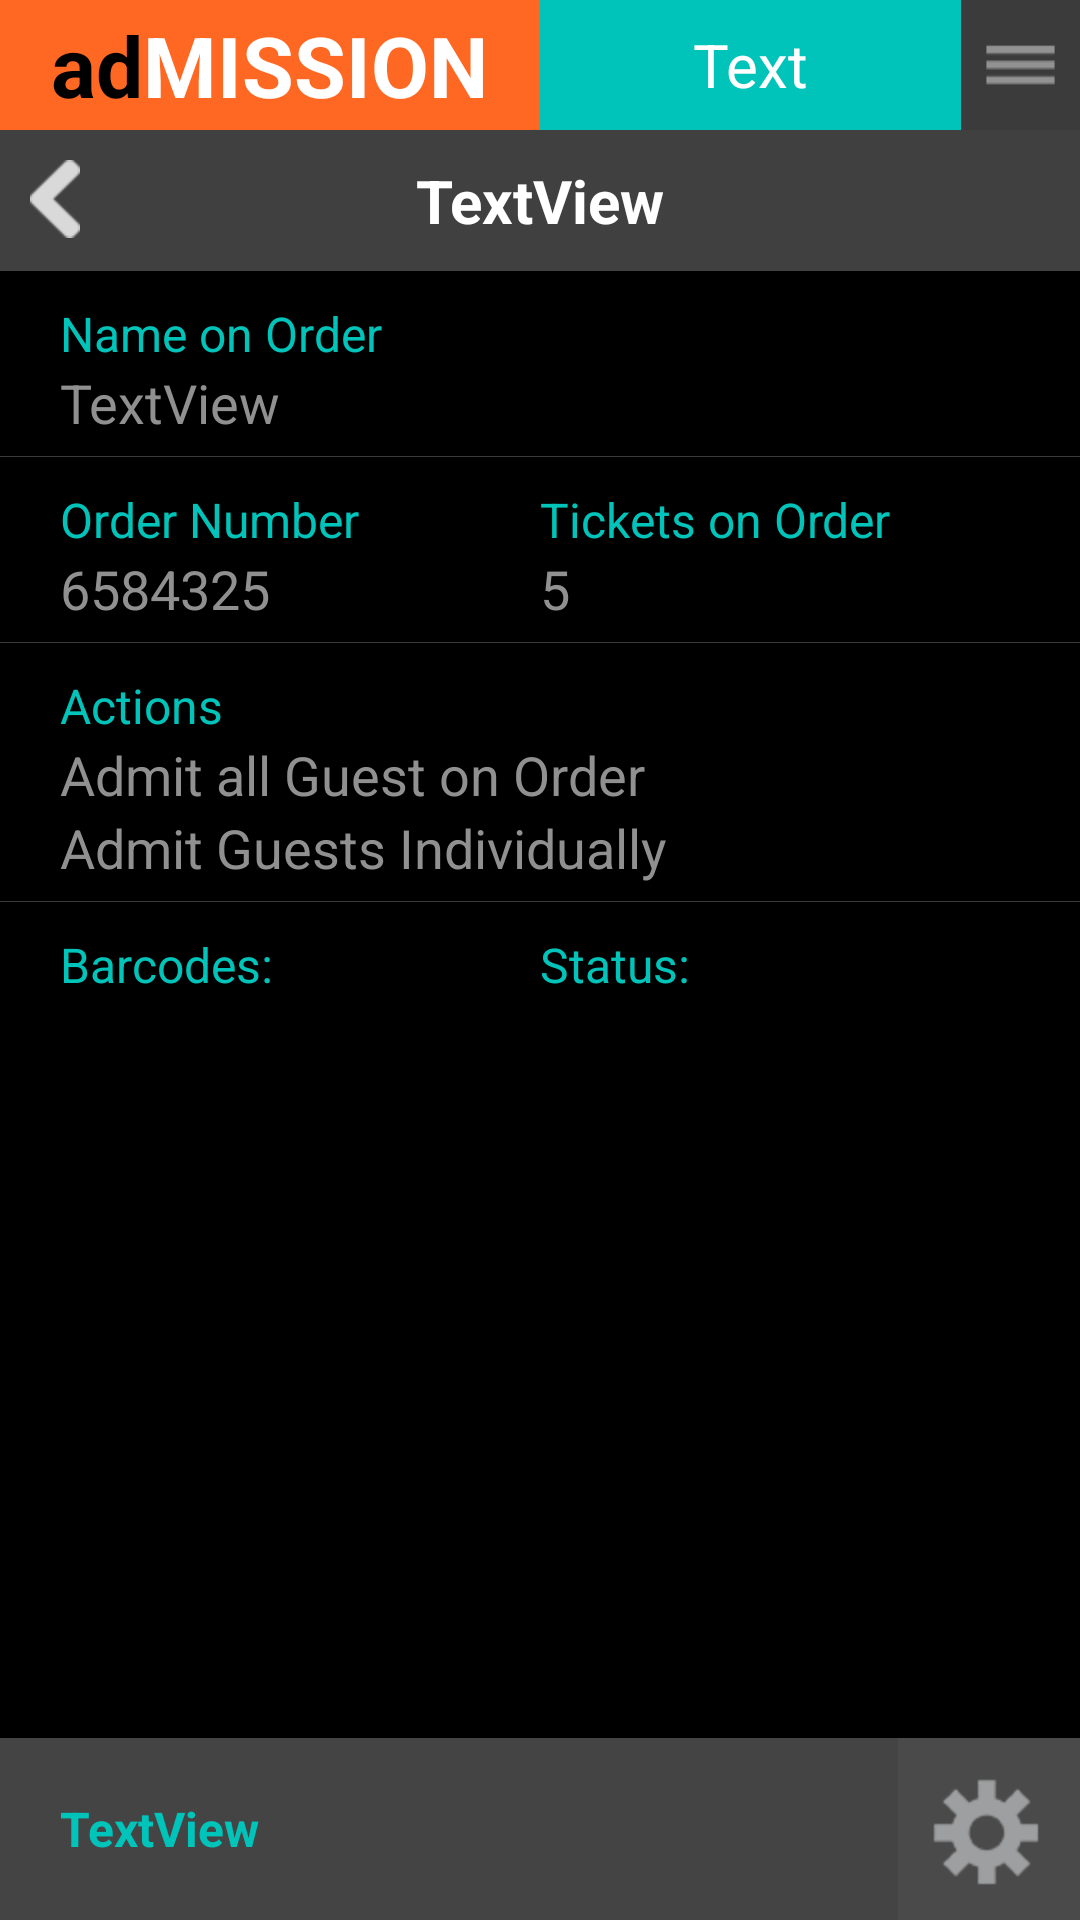

Reconstruct the res/layout file that produces this screen, plus the resources it refers to.
<!-- AndroidManifest.xml: application theme AppTheme -->
<!-- res/layout/activity_order_details.xml -->
<?xml version="1.0" encoding="utf-8"?>
<RelativeLayout xmlns:android="http://schemas.android.com/apk/res/android"
    android:layout_width="match_parent"
    android:layout_height="match_parent" >

    <include
        android:id="@+id/actionbar"
        android:layout_width="match_parent"
        android:layout_height="wrap_content"
        android:layout_alignParentTop="true"
        layout="@layout/action_bar" />

    <include
        android:id="@+id/header"
        android:layout_width="match_parent"
        android:layout_height="wrap_content"
        android:layout_below="@+id/actionbar"
        layout="@layout/header" />

    <LinearLayout
        android:layout_width="match_parent"
        android:layout_height="match_parent"
        android:layout_above="@+id/footer"
        android:layout_below="@+id/header"
        android:background="@android:color/black"
        android:orientation="vertical" >

        <LinearLayout
            style="@style/xyz"
            android:background="@drawable/border_one_side"
            android:orientation="vertical" >

            <TextView
                android:id="@+id/label_name_TV"
                style="@style/TV_label_green2"
                android:text="Name on Order" />

            <TextView
                android:id="@+id/name_TV"
                style="@style/TV_label_grey"
                android:text="TextView" />
        </LinearLayout>

        <LinearLayout
            style="@style/xyz"
            android:background="@drawable/border_one_side"
            android:orientation="horizontal"
            android:weightSum="2" >

            <LinearLayout
                android:layout_width="0dip"
                android:layout_height="match_parent"
                android:layout_weight="1"
                android:orientation="vertical" >

                <TextView
                    android:id="@+id/textView3"
                    style="@style/TV_label_green2"
                    android:text="Order Number" />

                <TextView
                    android:id="@+id/orderNumber_TV"
                    style="@style/TV_label_grey"
                    android:text="6584325" />
            </LinearLayout>

            <LinearLayout
                android:layout_width="0dip"
                android:layout_height="match_parent"
                android:layout_weight="1"
                android:orientation="vertical" >

                <TextView
                    android:id="@+id/textView5"
                    style="@style/TV_label_green2"
                    android:text="Tickets on Order" />

                <TextView
                    android:id="@+id/numberOfTickets_TV"
                    style="@style/TV_label_grey"
                    android:text="5" />
            </LinearLayout>
        </LinearLayout>

        <LinearLayout
            style="@style/xyz"
            android:background="@drawable/border_one_side"
            android:orientation="vertical" >

            <TextView
                android:id="@+id/textView7"
                style="@style/TV_label_green2"
                android:text="Actions" />

            <TextView
                android:id="@+id/action1_TV"
                style="@style/TV_label_grey"
                android:clickable="true"
                android:onClick="onAdmitAll"
                android:text="Admit all Guest on Order"
                android:textColor="@color/text_color" />

            <TextView
                android:id="@+id/action2_TV"
                style="@style/TV_label_grey"
                android:clickable="true"
                android:onClick="onAdmitIndividually"
                android:text="Admit Guests Individually"
                android:textColor="@color/text_color" />
        </LinearLayout>

        <LinearLayout
            android:id="@+id/parent_LL"
            android:layout_width="match_parent"
            android:layout_height="fill_parent"
            android:orientation="vertical" >

            <LinearLayout
                android:id="@+id/child_LL"
                style="@style/xyz"
                android:orientation="horizontal"
                android:weightSum="2" >

                

                <TextView
                    android:id="@+id/label_barcode_TV"
                    style="@style/TV_label_green2"
                    android:layout_width="0dip"
                    android:layout_weight="1"
                    android:text="Barcodes:" />

                <TextView
                    android:id="@+id/label_status_TV"
                    style="@style/TV_label_green2"
                    android:layout_width="0dip"
                    android:layout_weight="1"
                    android:text="Status:" />
            </LinearLayout>

            <ListView
                android:id="@+id/barcode_LV"
                android:layout_width="match_parent"
                android:layout_height="fill_parent"
                android:dividerHeight="0.5dp" />
        </LinearLayout>
    </LinearLayout>

    <include
        android:id="@+id/footer"
        android:layout_width="match_parent"
        android:layout_height="wrap_content"
        android:layout_alignParentBottom="true"
        layout="@layout/footer" />

</RelativeLayout>
<!-- res/layout/action_bar.xml (included above) -->
<?xml version="1.0" encoding="utf-8"?>
<LinearLayout xmlns:android="http://schemas.android.com/apk/res/android"
    android:layout_width="match_parent"
    android:layout_height="wrap_content"
    android:orientation="horizontal"
    android:weightSum="10" >

    <LinearLayout
        android:layout_width="0dip"
        android:layout_height="wrap_content"
        android:layout_weight="5"
        android:background="@color/orange"
        android:gravity="center"
        android:orientation="horizontal"
        android:paddingBottom="3dp"
        android:paddingTop="3dp" 
        >

        <TextView
            android:layout_width="wrap_content"
            android:layout_height="wrap_content"
            android:text="ad"
            android:textColor="@android:color/black"
            android:textSize="28sp"
            android:textStyle="bold" />

        <TextView
            android:layout_width="wrap_content"
            android:layout_height="wrap_content"
            android:text="MISSION"
            android:textColor="@android:color/white"
            android:textSize="28sp"
            android:textStyle="bold" />
    </LinearLayout>

    <TextView
        android:id="@+id/label_action_TV"
        android:layout_width="0dip"
        android:layout_height="match_parent"
        android:layout_weight="3.9"
        android:background="@color/green"
        android:gravity="center"
        android:text="Text"
        android:textColor="@android:color/white"
        android:textSize="20sp" />

    <ImageButton
        android:id="@+id/imageView2"
        android:layout_width="0dip"
        android:layout_height="match_parent"
        android:layout_weight="1.1"
        android:background="@null"
        android:onClick="onMenu"
        android:scaleType="fitXY"
        android:src="@drawable/menu" />

</LinearLayout>
<!-- res/layout/header.xml (included above) -->
<?xml version="1.0" encoding="utf-8"?>
<RelativeLayout xmlns:android="http://schemas.android.com/apk/res/android"
    android:layout_width="match_parent"
    android:layout_height="wrap_content"
    android:background="@color/black_header"
    android:orientation="vertical"
    android:paddingBottom="10dp"
    android:paddingTop="10dp" >

    <ImageButton
        android:id="@+id/back_IB"
        android:layout_width="wrap_content"
        android:layout_height="wrap_content"
        android:layout_alignParentLeft="true"
        android:background="@null"
        android:onClick="onBack"
        android:paddingLeft="10dp"
        android:paddingRight="10dp"
        android:src="@drawable/arrow_1" />

    <TextView
        android:id="@+id/label_TV"
        android:layout_width="fill_parent"
        android:layout_height="wrap_content"
        android:layout_centerInParent="true"
        android:gravity="center_horizontal"
        android:text="TextView"
        android:textColor="@android:color/white"
        android:textSize="20sp"
        android:textStyle="bold" />

</RelativeLayout>
<!-- res/layout/footer.xml (included above) -->
<?xml version="1.0" encoding="utf-8"?>
<RelativeLayout xmlns:android="http://schemas.android.com/apk/res/android"
    android:layout_width="match_parent"
    android:layout_height="wrap_content"
    android:background="@color/translucent_black" >

    <TextView
        android:id="@+id/selectedEvent_TV"
        android:layout_width="wrap_content"
        android:layout_height="wrap_content"
        android:layout_alignParentLeft="true"
        android:layout_centerVertical="true"
        android:layout_toLeftOf="@+id/settings_IB"
        android:paddingBottom="10dp"
        android:paddingLeft="20dp"
        android:paddingTop="10dp"
        android:singleLine="true"
        android:text="TextView"
        android:textColor="@color/green"
        android:textSize="16sp"
        android:textStyle="bold" />

    <ImageButton
        android:id="@+id/settings_IB"
        android:layout_width="wrap_content"
        android:layout_height="wrap_content"
        android:layout_alignParentRight="true"
        android:background="@null"
        android:onClick="onSettings"
        android:src="@drawable/settings_footer1" />

</RelativeLayout>
<!-- resources referenced by this layout -->
<resources>
  <color name="black_header">#404040</color>
  <color name="green">#00c3b9</color>
  <color name="orange">#ff6823</color>
  <color name="translucent_black">#bb000000</color>
  <!-- drawable arrow_1: png bitmap (drawable-hdpi, 2054 bytes) -->
  <!-- drawable border_one_side (drawable-hdpi) -->
  <?xml version="1.0" encoding="utf-8"?>
  <layer-list xmlns:android="http://schemas.android.com/apk/res/android" >
  
      <item>
          <shape android:shape="rectangle" >
              <solid android:color="@color/grey_divider" />
          </shape>
      </item>
      
      <item android:bottom="0.5dp">
          <shape android:shape="rectangle" >
  
              
              <solid android:color="#000000" />
          </shape>
      </item>
  
  </layer-list>
  <!-- drawable menu: png bitmap (drawable-hdpi, 408 bytes) -->
  <!-- drawable settings_footer1: png bitmap (drawable-hdpi, 2838 bytes) -->
  <style name="TV_label_green2" parent="dimensions_TV">
          <item name="android:textSize">16sp</item>
          <item name="android:textColor">@color/green</item>
      </style>
  <style name="TV_label_grey" parent="dimensions_TV">
          <item name="android:textSize">18sp</item>
          <item name="android:textColor">@color/grey_text</item>
      </style>
  <style name="xyz" parent="dimensions">
          <item name="android:paddingBottom">6dp</item>
          <item name="android:paddingLeft">20dp</item>
          <item name="android:paddingRight">20dp</item>
          <item name="android:paddingTop">10dp</item>
      </style>
  <style name="AppTheme" parent="AppBaseTheme">
          
      </style>
  <color name="grey_divider">#3b3b3b</color>
  <style name="dimensions_TV">
          <item name="android:layout_width">wrap_content</item>
          <item name="android:layout_height">wrap_content</item>
      </style>
  <color name="grey_text">#909090</color>
  <style name="dimensions">
          <item name="android:layout_width">match_parent</item>
          <item name="android:layout_height">wrap_content</item>
      </style>
  <style name="AppBaseTheme" parent="android:Theme.Light">
          
      </style>
</resources>
